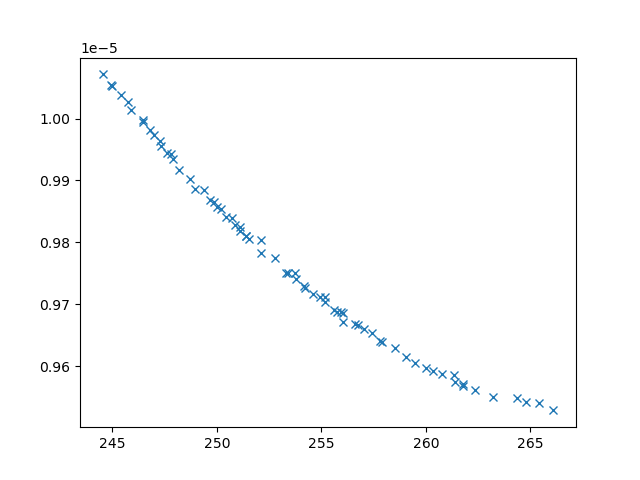

The table this chart was drawn from, first rows:
xline_all_values, yline_all_values, X_all_values, obj1, obj2, obj3, inc
264.8, 9.542396762519897e-06, [np.float64(0.15058469376095351), np.flo…, 264.8, 9.542396762519897e-06, 2769208, 0
258.5, 9.628749279182624e-06, [np.float64(1.0925283566703805), np.floa…, 258.5, 9.628749279182624e-06, 3333296, 0
246.8, 9.981434956953757e-06, [np.float64(1.8619136873928825), np.floa…, 246.8, 9.981434956953757e-06, 22850682, 0
248.2, 9.916260478431296e-06, [np.float64(0.8265555086999867), np.floa…, 248.2, 9.916260478431296e-06, 7780729, 0
262.4, 9.561066752940512e-06, [np.float64(0.8661977307005091), np.floa…, 262.4, 9.561066752940512e-06, 2976361, 0
263.2, 9.550359217264827e-06, [0.1, np.float64(4.848222532089218), np.…, 263.2, 9.550359217264827e-06, 2617959, 0
248.7, 9.902120740553563e-06, [np.float64(1.9475044054714745), np.floa…, 248.7, 9.902120740553563e-06, 8732820, 0
259.1, 9.614449379550911e-06, [np.float64(0.5122715869466448), np.floa…, 259.1, 9.614449379550911e-06, 3227052, 0
245.9, 1.0014515938761558e-05, [np.float64(2.059170057735323), 0.1, 10,…, 245.9, 1.0014515938761558e-05, 26909097, 0
250, 9.857225293007973e-06, [np.float64(1.890318251779365), np.float…, 250, 9.857225293007973e-06, 7238832, 0
245.4, 1.0038311195922809e-05, [np.float64(2.1717401947132124), 0.1, np…, 245.4, 1.0038311195922809e-05, 28373135, 0
254.2, 9.728825202490933e-06, [np.float64(1.4368109582195738), np.floa…, 254.2, 9.728825202490933e-06, 4302297, 0
266.1, 9.528556382544616e-06, [0.1, np.float64(7.630587473596872), 0.1…, 266.1, 9.528556382544616e-06, 2522352, 0
247.6, 9.94390532395791e-06, [np.float64(2.517326704730126), np.float…, 247.6, 9.94390532395791e-06, 11443538, 0
247.9, 9.934110251449792e-06, [np.float64(2.105212334408445), np.float…, 247.9, 9.934110251449792e-06, 11118601, 0
259.5, 9.605766595265223e-06, [0.1, np.float64(3.4673005697908907), np…, 259.5, 9.605766595265223e-06, 3084287, 0
256.1, 9.671671966140106e-06, [0.1, np.float64(8.04928961461525), np.f…, 256.1, 9.671671966140106e-06, 3214189, 0
255.2, 9.704329599799863e-06, [np.float64(1.2554151313794546), np.floa…, 255.2, 9.704329599799863e-06, 4009795, 0
257.4, 9.653625416465043e-06, [np.float64(0.7021208007320715), np.floa…, 257.4, 9.653625416465043e-06, 3511386, 0
252.8, 9.775143603248495e-06, [np.float64(1.7018519303067412), np.floa…, 252.8, 9.775143603248495e-06, 4791217, 0
261.8, 9.568026828384817e-06, [0.1, np.float64(4.418469196785542), np.…, 261.8, 9.568026828384817e-06, 2721886, 0
249.4, 9.885373131122846e-06, [np.float64(2.3585304248912036), np.floa…, 249.4, 9.885373131122846e-06, 7831482, 0
252.1, 9.783444351533776e-06, [np.float64(2.3010653787356765), np.floa…, 252.1, 9.783444351533776e-06, 4950742, 0
264.4, 9.54923544145971e-06, [np.float64(0.6778326421041283), np.floa…, 264.4, 9.54923544145971e-06, 2675292, 0
260, 9.597751828567532e-06, [np.float64(0.9844837352717768), np.floa…, 260, 9.597751828567532e-06, 3220425, 0
254.6, 9.71623909669747e-06, [np.float64(1.1994055358176592), np.floa…, 254.6, 9.71623909669747e-06, 4105755, 0
250.9, 9.828112987552404e-06, [np.float64(2.253887402721986), np.float…, 250.9, 9.828112987552404e-06, 6319434, 0
246.4, 9.997654685998072e-06, [np.float64(2.7403078066145325), 0.1, 10…, 246.4, 9.997654685998072e-06, 27148426, 0
245.7, 1.0026340752933835e-05, [np.float64(1.7912143746635776), np.floa…, 245.7, 1.0026340752933835e-05, 20080675, 0
248.9, 9.885631106988598e-06, [np.float64(6.342650887153966), np.float…, 248.9, 9.885631106988598e-06, 7393218, 0
255.6, 9.690395878434269e-06, [np.float64(1.264127780263533), np.float…, 255.6, 9.690395878434269e-06, 3852248, 0
245, 1.0053992100290138e-05, [np.float64(2.5300968609111902), 0.1, 10…, 245, 1.0053992100290138e-05, 28719173, 0
257.9, 9.638782206865853e-06, [np.float64(1.1460073489835074), np.floa…, 257.9, 9.638782206865853e-06, 3461156, 0
255.8, 9.68773959241552e-06, [np.float64(1.2609346469502383), np.floa…, 255.8, 9.68773959241552e-06, 3781772, 0
261.4, 9.58502789916043e-06, [np.float64(1.0813018821418727), np.floa…, 261.4, 9.58502789916043e-06, 2655549, 0
260.3, 9.591579418017433e-06, [np.float64(0.6924130089884164), np.floa…, 260.3, 9.591579418017433e-06, 3192887, 0
245, 1.0051981020490045e-05, [np.float64(1.9467915860003326), np.floa…, 245, 1.0051981020490045e-05, 21776743, 0
244.5, 1.0071351353619697e-05, [np.float64(2.0070516454415084), 0.1, 10…, 244.5, 1.0071351353619697e-05, 29441411, 0
261.4, 9.574931110888939e-06, [0.1, np.float64(4.371710887432835), np.…, 261.4, 9.574931110888939e-06, 2771663, 0
254.9, 9.71236899649679e-06, [np.float64(1.2914900149867827), np.floa…, 254.9, 9.71236899649679e-06, 3959617, 0
257.8, 9.640438245464707e-06, [np.float64(1.1111967922607033), np.floa…, 257.8, 9.640438245464707e-06, 3494896, 0
260.7, 9.587271485301357e-06, [np.float64(0.15676034954808388), np.flo…, 260.7, 9.587271485301357e-06, 3024152, 0
257, 9.659723996296868e-06, [np.float64(1.125541970144173), np.float…, 257, 9.659723996296868e-06, 3468105, 0
251.5, 9.804643382681414e-06, [np.float64(1.7087150352802103), np.floa…, 251.5, 9.804643382681414e-06, 5463679, 0
246.5, 9.99383668229005e-06, [np.float64(1.9468325432529268), 0.1, 10…, 246.5, 9.99383668229005e-06, 26389213, 0
256.6, 9.66887477989715e-06, [np.float64(0.7944009976153048), np.floa…, 256.6, 9.66887477989715e-06, 3680901, 0
251.4, 9.81025252126442e-06, [np.float64(1.5054534621108222), np.floa…, 251.4, 9.81025252126442e-06, 5489791, 0
251.1, 9.825357203906651e-06, [np.float64(1.3053627283364746), np.floa…, 251.1, 9.825357203906651e-06, 6260210, 0
250.2, 9.853286688228074e-06, [np.float64(1.6097454662772965), np.floa…, 250.2, 9.853286688228074e-06, 7595054, 0
253.8, 9.741002644798296e-06, [np.float64(1.495868804471839), np.float…, 253.8, 9.741002644798296e-06, 4327805, 0
255.2, 9.711306177858561e-06, [np.float64(0.5895406244864929), np.floa…, 255.2, 9.711306177858561e-06, 3732442, 0
252.1, 9.803769985817887e-06, [np.float64(1.9108505046712547), np.floa…, 252.1, 9.803769985817887e-06, 5321132, 0
247.3, 9.95621905860255e-06, [np.float64(1.867075091768946), np.float…, 247.3, 9.95621905860255e-06, 13202156, 0
256.7, 9.66581652095258e-06, [np.float64(1.0211763213656413), np.floa…, 256.7, 9.66581652095258e-06, 3585132, 0
247.3, 9.96302634061842e-06, [np.float64(1.7762272452494834), np.floa…, 247.3, 9.96302634061842e-06, 15952242, 0
247.8, 9.942773654483277e-06, [np.float64(1.754384634567258), np.float…, 247.8, 9.942773654483277e-06, 12420433, 0
247, 9.973399118539204e-06, [np.float64(2.339319461336412), 0.1, np.…, 247, 9.973399118539204e-06, 25915832, 0
256, 9.6854145165054e-06, [np.float64(1.0639208446683055), np.floa…, 256, 9.6854145165054e-06, 3687029, 0
253.3, 9.7509015898823e-06, [np.float64(4.221154361499705), np.float…, 253.3, 9.7509015898823e-06, 4578271, 0
250.7, 9.838819616647894e-06, [np.float64(1.660822831677581), np.float…, 250.7, 9.838819616647894e-06, 6995349, 0
... 11 more rows
